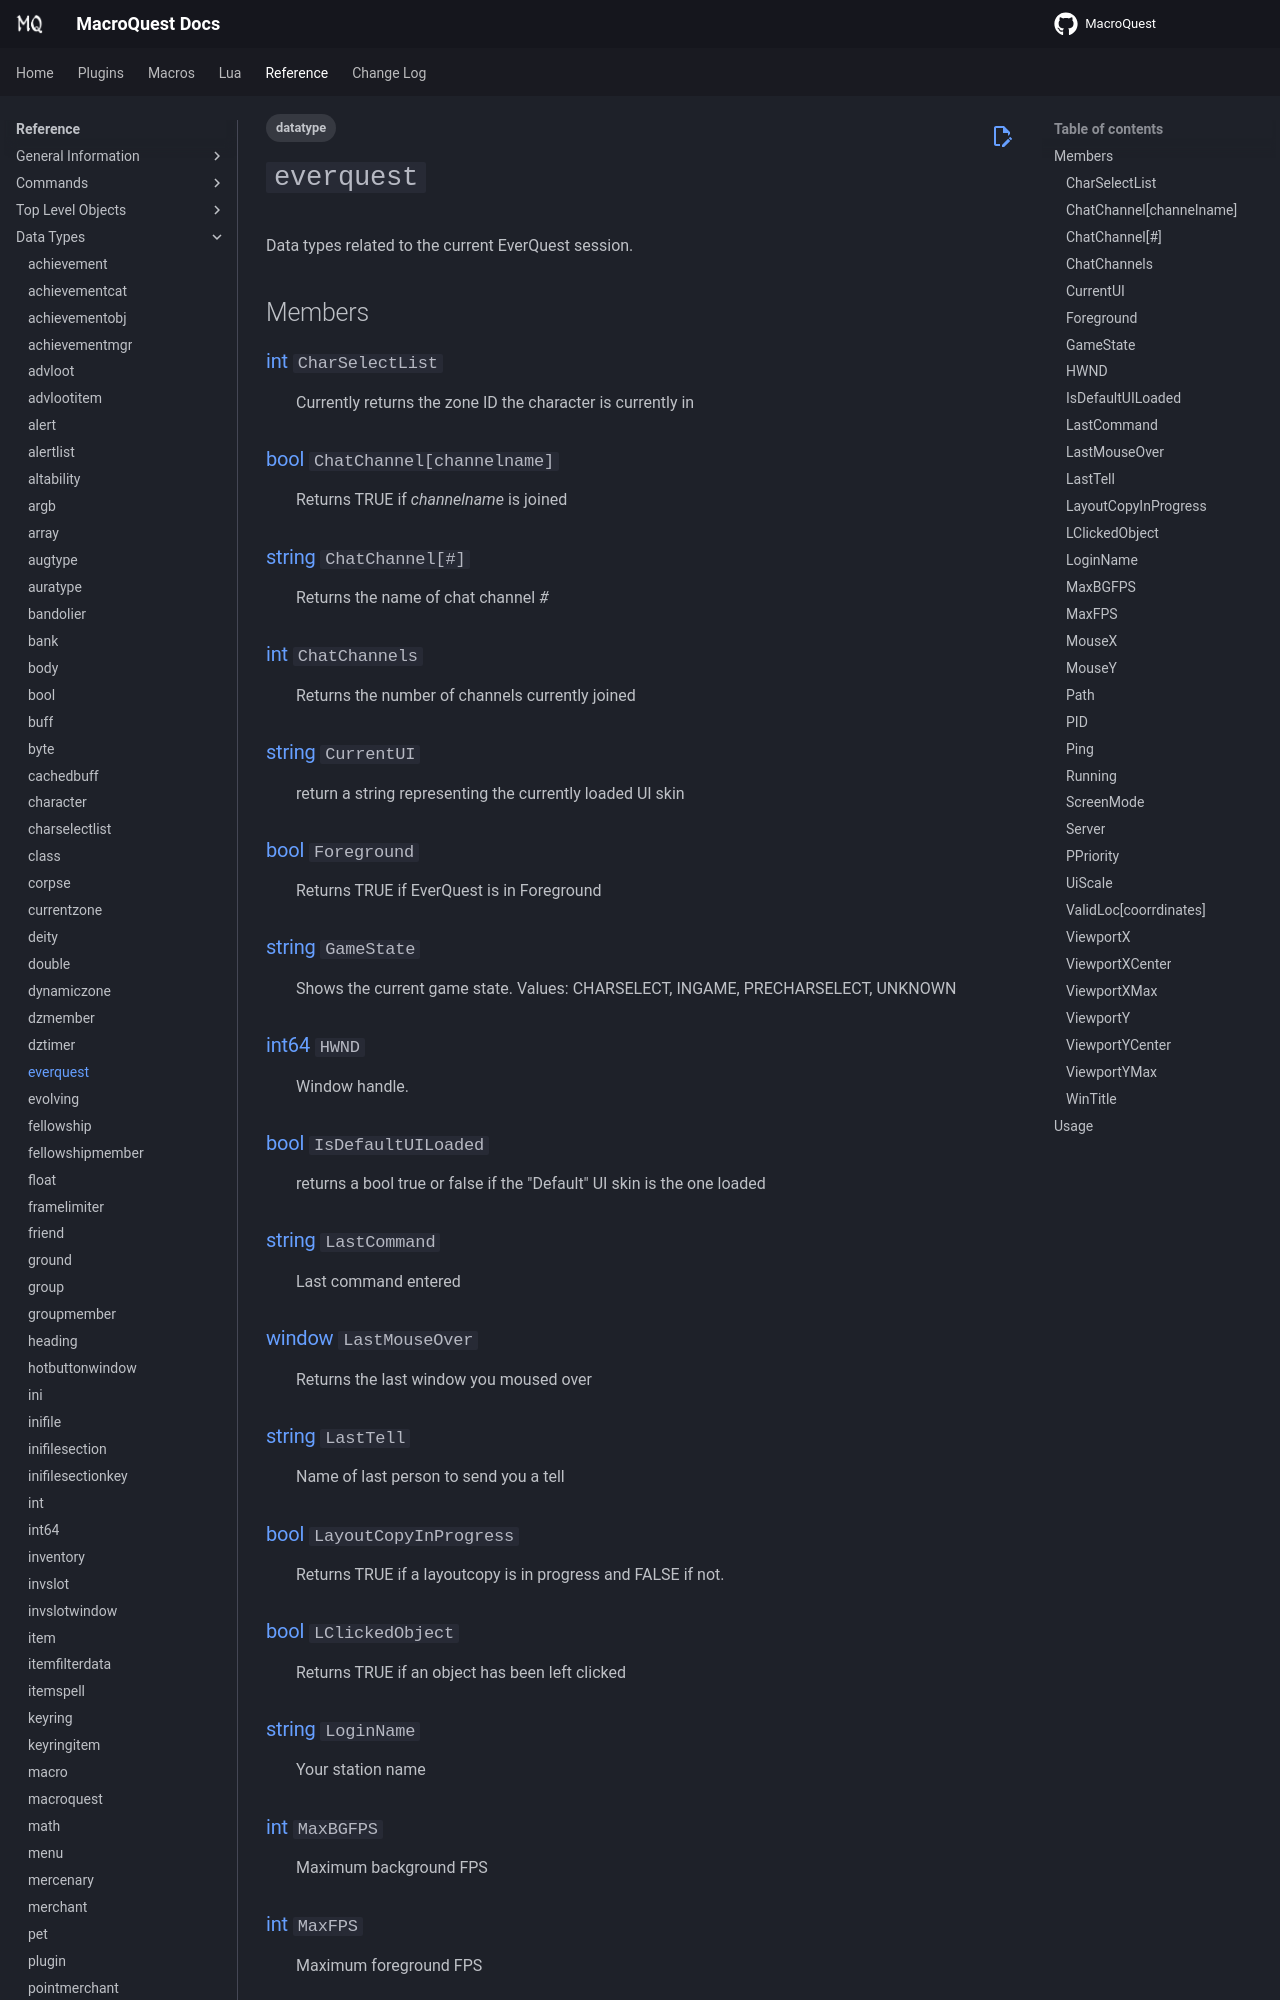

repository: macroquest/docs · page: reference/data-types/datatype-everquest/index.html · generator: jekyll

---
tags:
    - datatype
---
# `everquest`

<!--dt-desc-start-->
Data types related to the current EverQuest session.
<!--dt-desc-end-->
## Members
<!--dt-members-start-->
### {{ renderMember(type='int', name='CharSelectList') }}

:   Currently returns the zone ID the character is currently in

### {{ renderMember(type='bool', name='ChatChannel', params='channelname') }}

:   Returns TRUE if _channelname_ is joined

### {{ renderMember(type='string', name='ChatChannel', params='#') }}

:   Returns the name of chat channel _#_

### {{ renderMember(type='int', name='ChatChannels') }}

:   Returns the number of channels currently joined

### {{ renderMember(type='string', name='CurrentUI') }}

:   return a string representing the currently loaded UI skin

### {{ renderMember(type='bool', name='Foreground') }}

:   Returns TRUE if EverQuest is in Foreground

### {{ renderMember(type='string', name='GameState') }}

:   Shows the current game state. Values: CHARSELECT, INGAME, PRECHARSELECT, UNKNOWN

### {{ renderMember(type='int64', name='HWND') }}

:   Window handle.

### {{ renderMember(type='bool', name='IsDefaultUILoaded') }}

:   returns a bool true or false if the "Default" UI skin is the one loaded

### {{ renderMember(type='string', name='LastCommand') }}

:   Last command entered

### {{ renderMember(type='window', name='LastMouseOver') }}

:   Returns the last window you moused over

### {{ renderMember(type='string', name='LastTell') }}

:   Name of last person to send you a tell

### {{ renderMember(type='bool', name='LayoutCopyInProgress') }}

:   Returns TRUE if a layoutcopy is in progress and FALSE if not.

### {{ renderMember(type='bool', name='LClickedObject') }}

:   Returns TRUE if an object has been left clicked

### {{ renderMember(type='string', name='LoginName') }}

:   Your station name

### {{ renderMember(type='int', name='MaxBGFPS') }}

:   Maximum background FPS

### {{ renderMember(type='int', name='MaxFPS') }}

:   Maximum foreground FPS

### {{ renderMember(type='int', name='MouseX') }}

:   Mouse's X location

### {{ renderMember(type='int', name='MouseY') }}

:   Mouse's Y location
